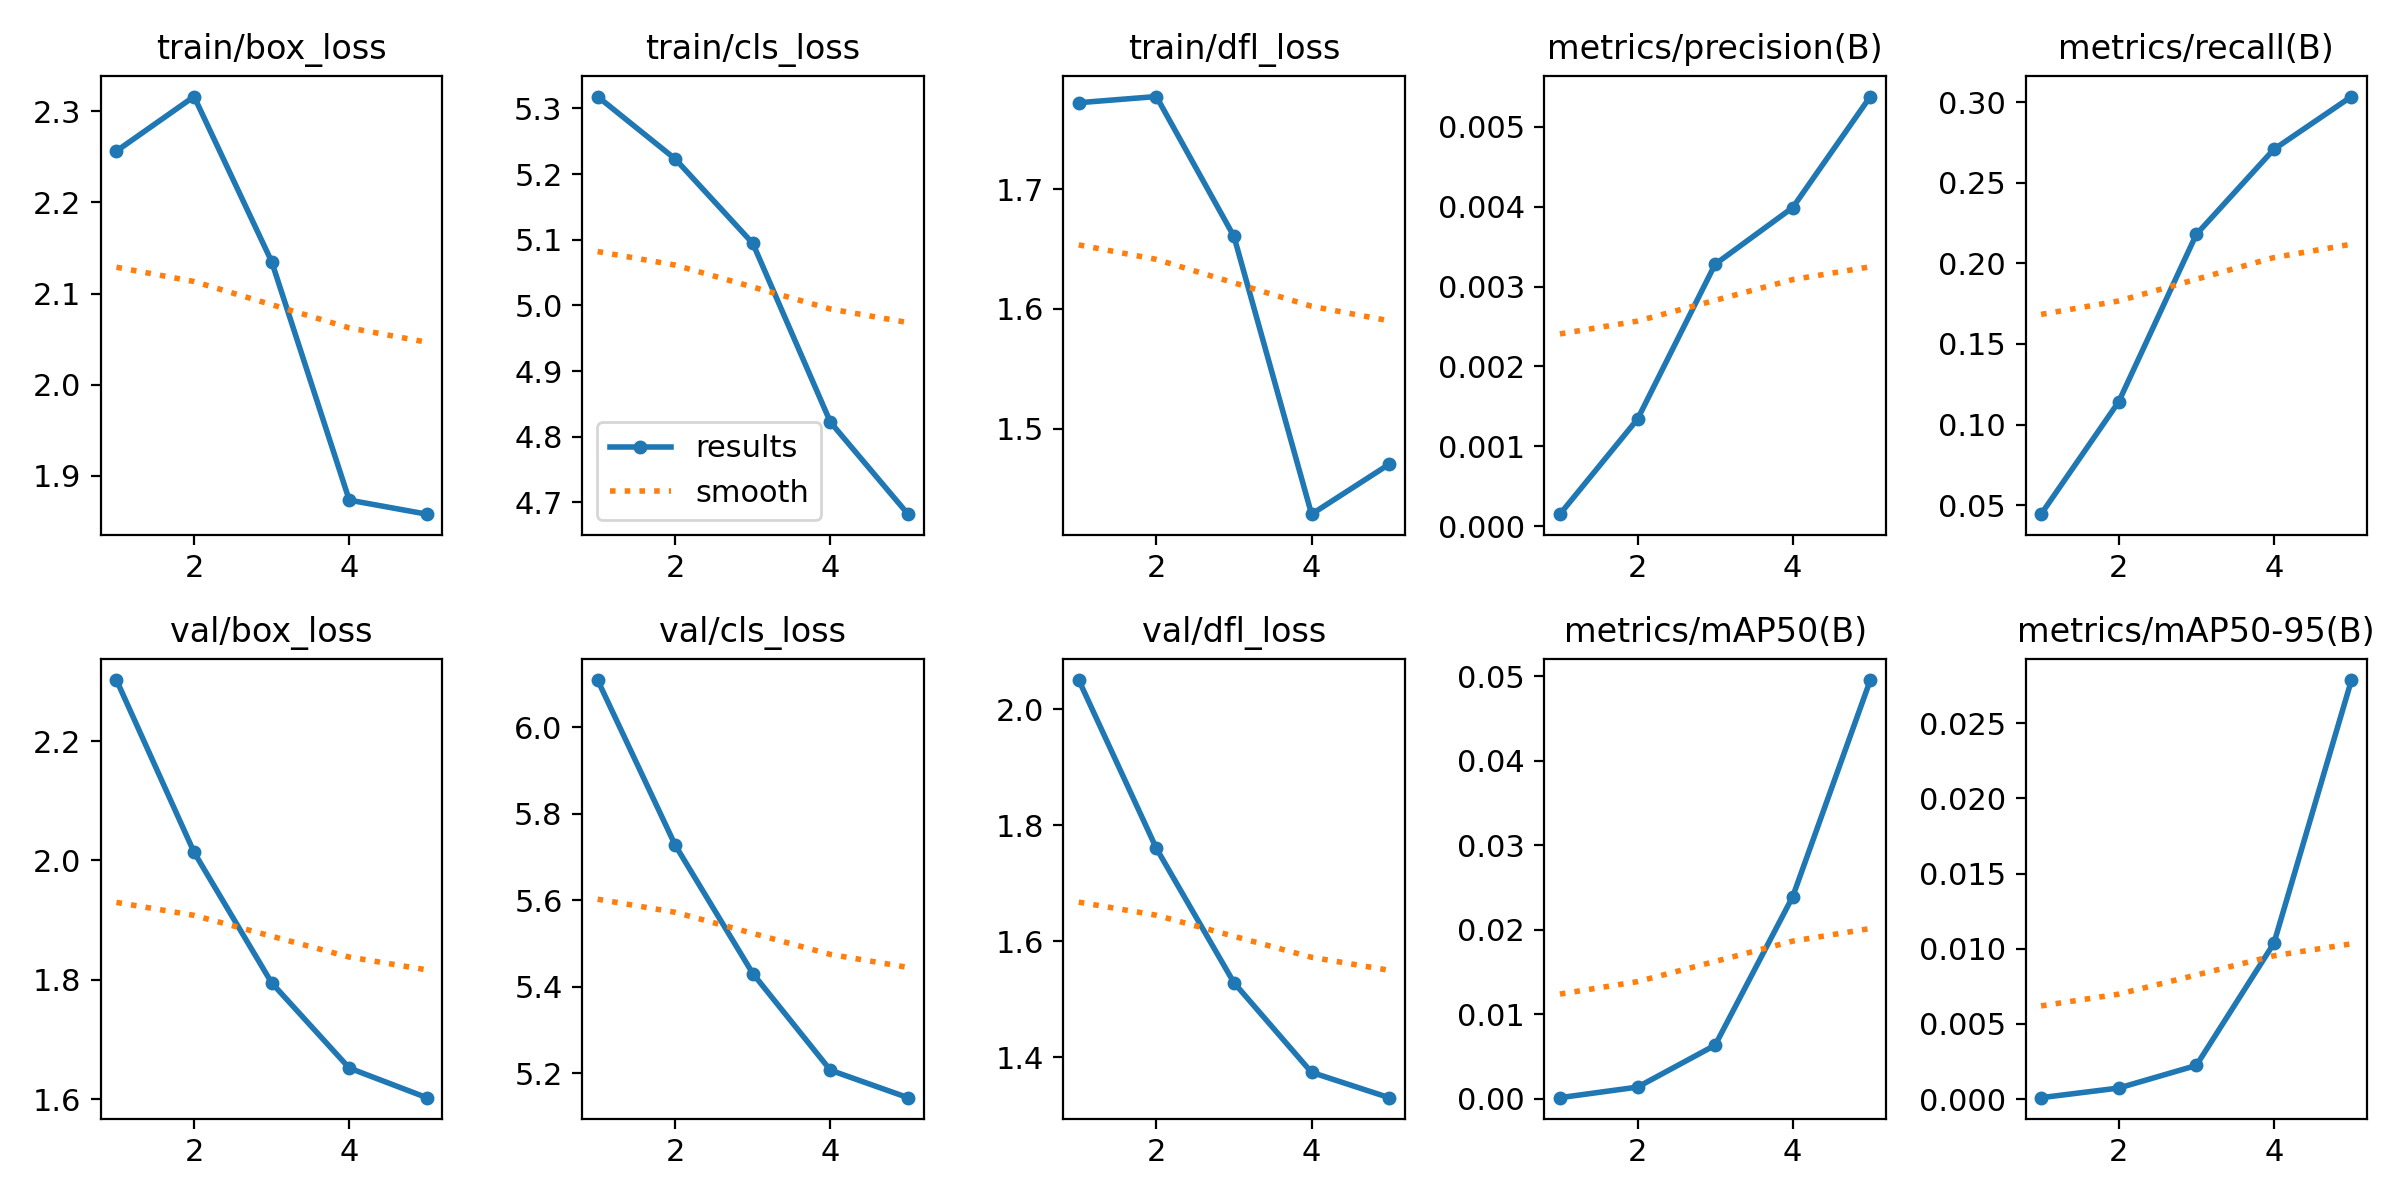

Values plotted in this chart, from the file beside it:
epoch, time, train/box_loss, train/cls_loss, train/dfl_loss, metrics/precision(B), metrics/recall(B), metrics/mAP50(B), metrics/mAP50-95(B), val/box_loss, val/cls_loss, val/dfl_loss, lr/pg0, lr/pg1, lr/pg2
1, 91.36, 2.256, 5.318, 1.772, 0.00015, 0.04444, 0.00013, 0.0001, 2.302, 6.109, 2.051, 1.875e-05, 1.875e-05, 1.875e-05
2, 147.3, 2.316, 5.223, 1.777, 0.00134, 0.1141, 0.00138, 0.00074, 2.014, 5.727, 1.76, 3.50875e-05, 3.50875e-05, 3.50875e-05
3, 192.9, 2.135, 5.094, 1.661, 0.00328, 0.2179, 0.00634, 0.00224, 1.795, 5.43, 1.529, 4.1525e-05, 4.1525e-05, 4.1525e-05
4, 239.6, 1.873, 4.822, 1.429, 0.00399, 0.2707, 0.02393, 0.01036, 1.652, 5.207, 1.374, 3.80625e-05, 3.80625e-05, 3.80625e-05
5, 297, 1.858, 4.682, 1.47, 0.00538, 0.3034, 0.04957, 0.02786, 1.603, 5.143, 1.33, 2.47e-05, 2.47e-05, 2.47e-05
